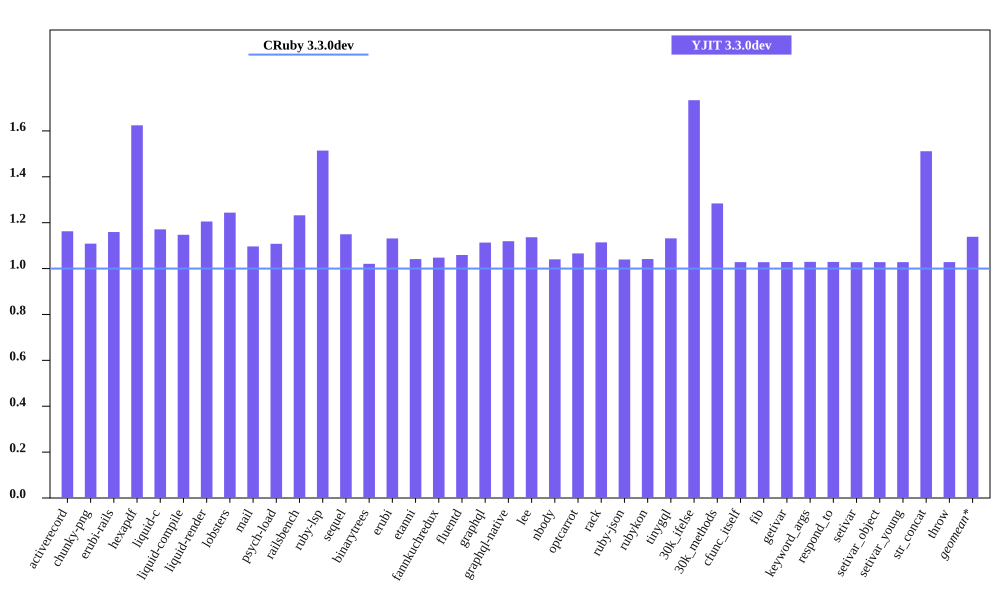

Source data for this figure (header and first rows):
bench, CRuby 3.3.0dev mem (MiB), YJIT 3.3.0dev mem (MiB), Inline Code, Outlined Code, YJIT Mem overhead
activerecord, 40.53, 47.12, 2, 2
chunky-png, 52.22, 57.89, 1, 1
erubi-rails, 78.12, 90.57, 4, 3
hexapdf, 172.9, 280.8, 3, 2
liquid-c, 27.33, 32.0, 1, 1
liquid-compile, 22.68, 26.02, 1, 1
liquid-render, 24.64, 29.69, 1, 1
lobsters, 268.4, 333.8, 15, 11
mail, 36.97, 40.54, 2, 1
psych-load, 23.45, 25.98, 1, 1
railsbench, 79.82, 98.36, 5, 4
ruby-lsp, 85.8, 129.9, 11, 8
sequel, 28.06, 32.26, 1, 1
binarytrees, 17.31, 17.67, 1, 1
erubi, 20.05, 22.68, 1, 1
etanni, 13.7, 14.27, 1, 1
fannkuchredux, 11.46, 12, 1, 1
fluentd, 613.2, 649.4, 1, 1
graphql, 29.53, 32.87, 1, 1
graphql-native, 26.95, 30.17, 1, 1
lee, 24.94, 28.35, 1, 1
nbody, 11.45, 11.91, 1, 1
optcarrot, 48.4, 51.6, 1, 1
rack, 20.7, 23.06, 1, 1
ruby-json, 12.61, 13.11, 1, 1
rubykon, 37.74, 39.31, 1, 1
tinygql, 19.13, 21.65, 1, 1
30k_ifelse, 53.73, 93.17, 10, 7
30k_methods, 44.31, 56.89, 4, 3
cfunc_itself, 11.55, 11.88, 1, 1
fib, 11.49, 11.81, 1, 1
getivar, 11.61, 11.94, 1, 1
keyword_args, 11.48, 11.82, 1, 1
respond_to, 11.61, 11.94, 1, 1
setivar, 11.62, 11.94, 1, 1
setivar_object, 11.55, 11.88, 1, 1
setivar_young, 11.55, 11.88, 1, 1
str_concat, 37.63, 56.88, 1, 1
throw, 11.62, 11.95, 1, 1
